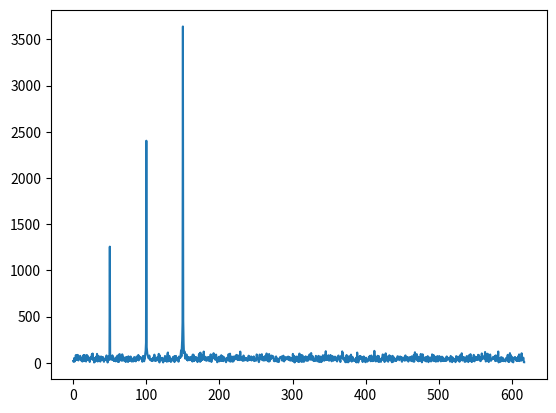

The matplotlib source for this figure:
# Author: Emirhan Gocturk
# Description: Spectral anaylsis

import numpy as np
import matplotlib.pyplot as plt
import scipy.io as sio
import scipy.signal
from scipy import *
import copy

srate = 1234 #Hz
npnts = srate * 2 # 2 seconds of data
time = np.arange(0, npnts-1)/srate

# frequencies to be included
frex = [0, 50, 100, 150] #excl. first

signal = np.zeros(len(time))

# populate
for i in range(len(frex)):
    signal = signal + i*np.sin(2*np.pi*frex[i]*time)

# add noise
signal = signal + np.random.randn(len(signal))

# take FFT
signalF = np.fft.fft(signal)
# extract amplitude of FFT
signalA = np.abs(signalF)

# 0Hz to nyquist (half of sampling rate)
hz = np.linspace(0, srate/2, int(npnts/2)+1)
hzA = np.zeros(len(hz))

for i in range(len(hzA)):
    hzA[i] = signalA[i]

plt.plot(hz, hzA)
plt.show()
